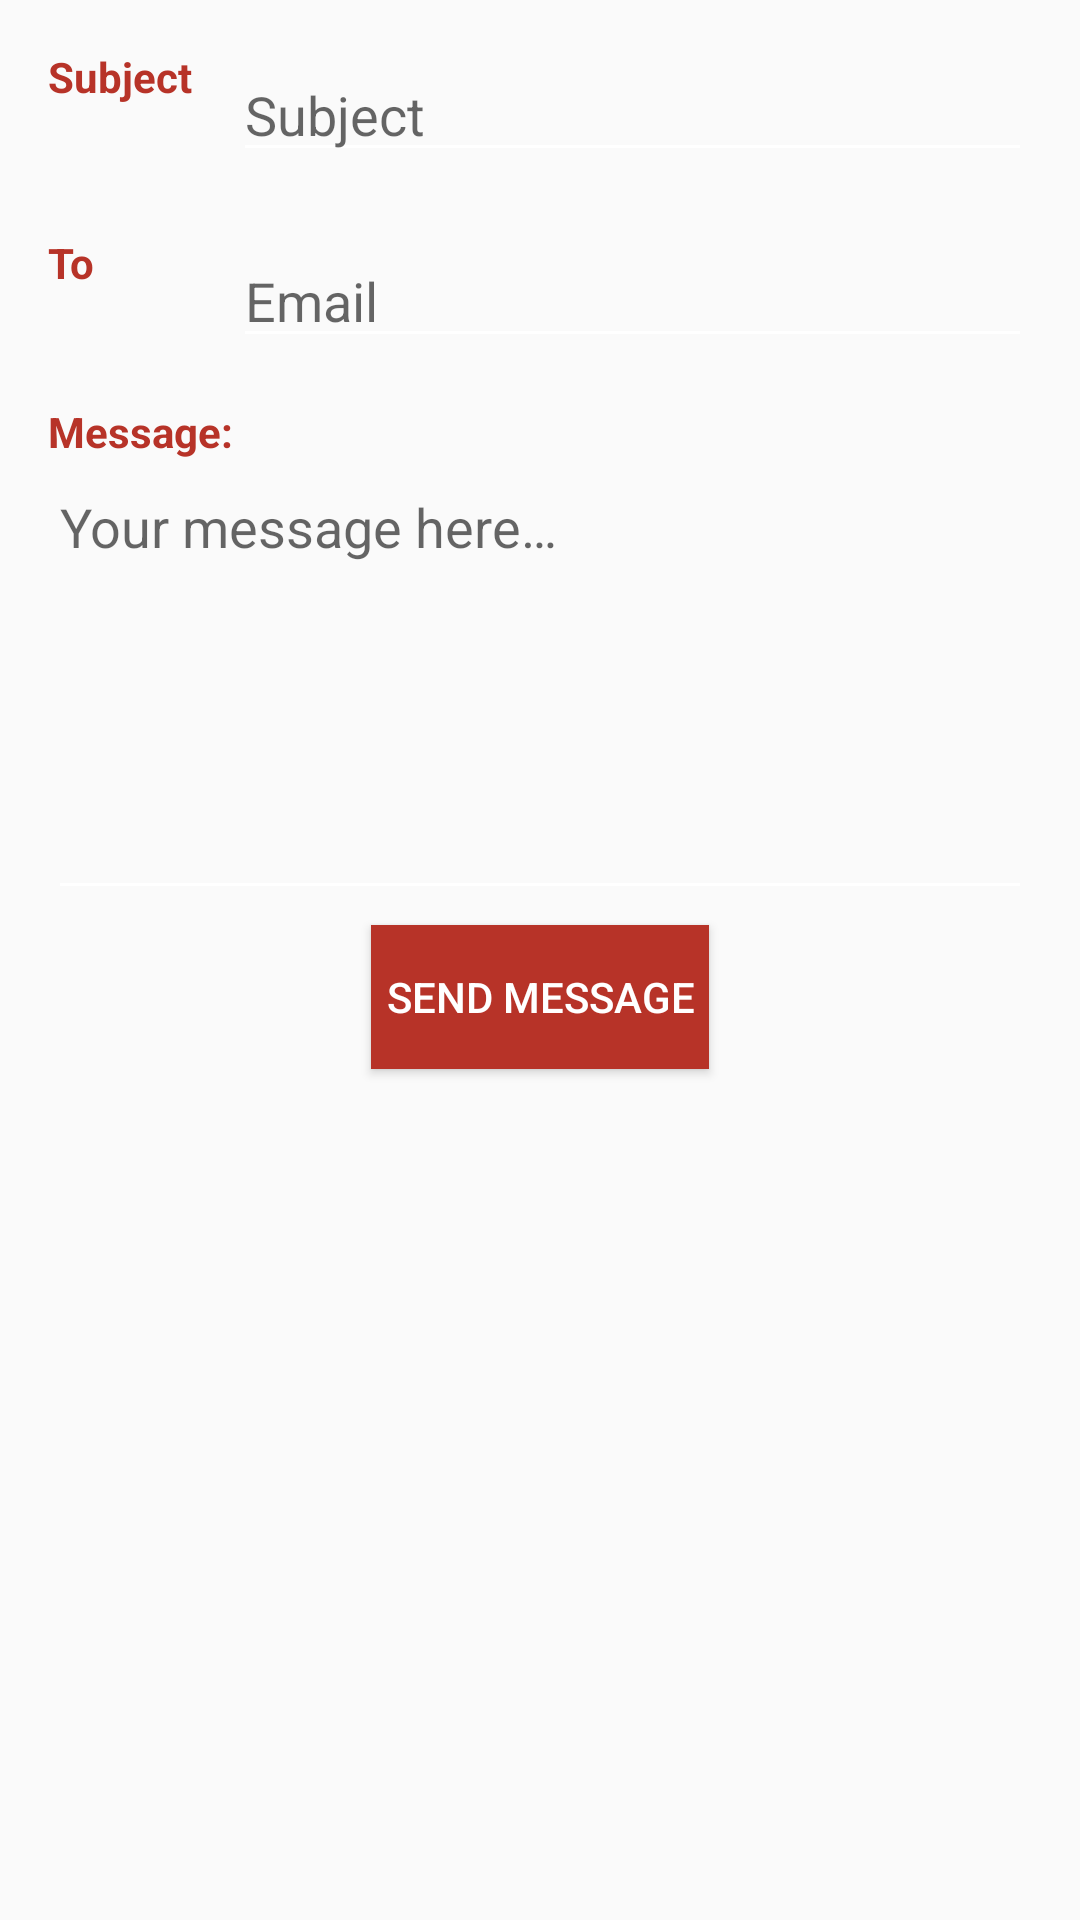

Reconstruct the res/layout file that produces this screen, plus the resources it refers to.
<!-- AndroidManifest.xml: application theme AppTheme -->
<!-- res/layout/email_activity.xml -->
<?xml version="1.0" encoding="utf-8"?>
<RelativeLayout xmlns:android="http://schemas.android.com/apk/res/android"
    android:layout_width="match_parent"
    android:layout_height="match_parent"
    android:paddingBottom="@dimen/activity_vertical_margin"
    android:paddingLeft="@dimen/activity_horizontal_margin"
    android:paddingRight="@dimen/activity_horizontal_margin"
    android:paddingTop="@dimen/activity_vertical_margin">

    <TextView
        android:id="@+id/textView"
        android:layout_width="wrap_content"
        android:layout_height="wrap_content"
        android:text="@string/emailSubject"
        android:textColor="@color/colorPrimary"
        android:textStyle="bold" />

    <EditText
        android:id="@+id/subject"
        android:layout_width="wrap_content"
        android:layout_height="wrap_content"
        android:layout_alignParentEnd="true"
        android:layout_alignParentRight="true"
        android:layout_alignParentTop="true"
        android:layout_toEndOf="@+id/textView3"
        android:layout_toRightOf="@+id/textView3"
        android:hint="@string/emailSubject"
        android:inputType="text" />

    <TextView
        android:id="@+id/textView2"
        android:layout_width="wrap_content"
        android:layout_height="wrap_content"
        android:layout_alignParentLeft="true"
        android:layout_alignParentStart="true"
        android:layout_below="@+id/textView"
        android:layout_marginTop="43dp"
        android:text="@string/emailTo"
        android:textColor="@color/colorPrimary"
        android:textStyle="bold" />

    <EditText
        android:id="@+id/email"
        android:layout_width="wrap_content"
        android:layout_height="wrap_content"
        android:layout_alignParentEnd="true"
        android:layout_alignParentRight="true"
        android:layout_alignTop="@+id/textView2"
        android:layout_toEndOf="@+id/textView3"
        android:layout_toRightOf="@+id/textView3"
        android:hint="@string/email"
        android:inputType="textEmailAddress" />

    <TextView
        android:id="@+id/textView3"
        android:layout_width="wrap_content"
        android:layout_height="wrap_content"
        android:layout_alignParentLeft="true"
        android:layout_alignParentStart="true"
        android:layout_below="@+id/email"
        android:layout_marginTop="15dp"
        android:text="@string/emailMessage"
        android:textColor="@color/colorPrimary"
        android:textStyle="bold" />

    <EditText
        android:id="@+id/message"
        android:layout_width="wrap_content"
        android:layout_height="150dp"
        android:layout_alignEnd="@+id/email"
        android:layout_alignParentLeft="true"
        android:layout_alignParentStart="true"
        android:layout_alignRight="@+id/email"
        android:layout_below="@+id/textView3"
        android:gravity="top"
        android:hint="@string/emailYourMessage"
        android:inputType="textMultiLine" />

    <Button
        android:id="@+id/send_button"
        android:layout_width="wrap_content"
        android:layout_height="wrap_content"
        android:layout_below="@+id/message"
        android:layout_centerHorizontal="true"
        android:layout_marginTop="5dp"
        android:background="@color/colorPrimary"
        android:drawableEnd="@drawable/send_arrow"
        android:drawableRight="@drawable/send_arrow"
        android:padding="5dp"
        android:text="@string/sendMessage"
        android:textColor="#fff" />
</RelativeLayout>
<!-- resources referenced by this layout -->
<resources>
  <color name="colorPrimary">#b73328</color>
  <dimen name="activity_horizontal_margin">16dp</dimen>
  <dimen name="activity_vertical_margin">16dp</dimen>
  <string name="email">Email</string>
  <string name="emailMessage">Message:</string>
  <string name="emailSubject">Subject</string>
  <string name="emailTo">To</string>
  <string name="emailYourMessage">Your message here…</string>
  <string name="sendMessage">Send Message </string>
  <style name="AppTheme" parent="Theme.AppCompat.Light.DarkActionBar">
          
          <item name="colorPrimary">@color/colorPrimary</item>
          <item name="colorPrimaryDark">@color/colorPrimaryDark</item>
          <item name="colorAccent">@color/colorAccent</item>
          <item name="windowNoTitle">true</item>
          <item name="windowActionBar">false</item>
          <item name="colorControlNormal">@android:color/white</item>
      </style>
  <color name="colorPrimaryDark">#b73328</color>
  <color name="colorAccent">#b73328</color>
</resources>
